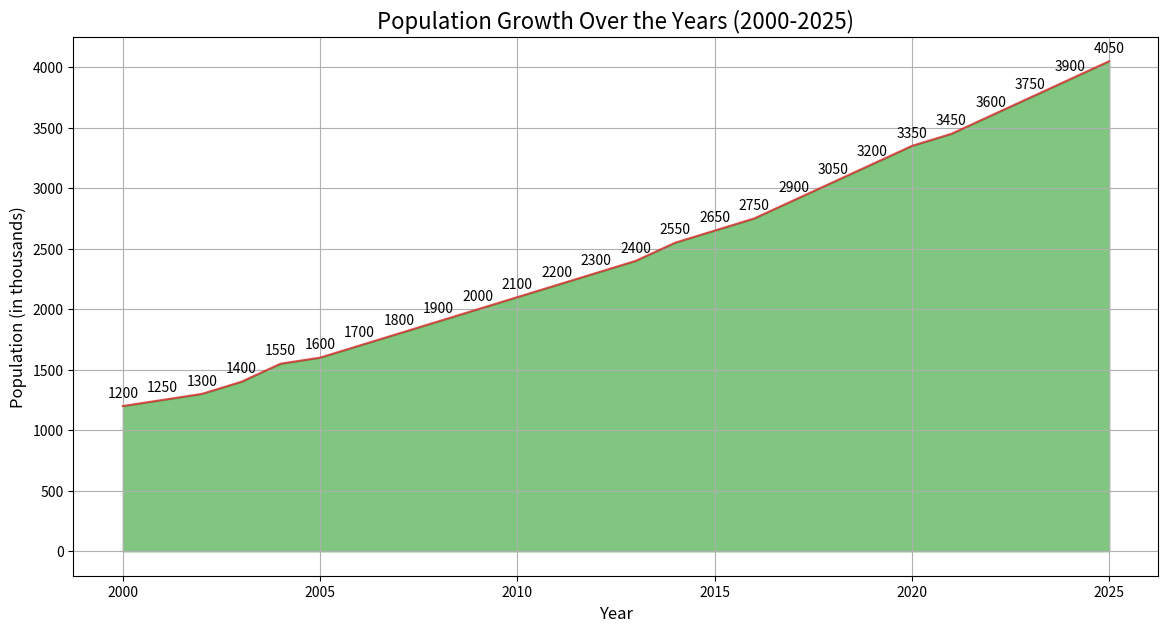

Write Python code to recreate this figure.

import matplotlib.pyplot as plt
import pandas as pd

data = {
    'Year': [2000, 2001, 2002, 2003, 2004, 2005, 2006, 2007, 2008, 2009, 2010,
             2011, 2012, 2013, 2014, 2015, 2016, 2017, 2018, 2019, 2020,
             2021, 2022, 2023, 2024, 2025],
    'Population': [1200, 1250, 1300, 1400, 1550, 1600, 1700, 1800, 1900, 2000,
                   2100, 2200, 2300, 2400, 2550, 2650, 2750, 2900, 3050, 3200,
                   3350, 3450, 3600, 3750, 3900, 4050]
}

df = pd.DataFrame(data)

plt.figure(figsize=(14, 7))
plt.fill_between(df['Year'], df['Population'], color='#2ca02c', alpha=0.6)
plt.plot(df['Year'], df['Population'], color='#d62728', alpha=0.8)

plt.title('Population Growth Over the Years (2000-2025)', fontsize=16)
plt.xlabel('Year', fontsize=12)
plt.ylabel('Population (in thousands)', fontsize=12)

for i in range(len(df)):
    plt.text(df['Year'][i], df['Population'][i] + 50, str(df['Population'][i]), ha='center', va='bottom')

plt.grid(True)
plt.show()
